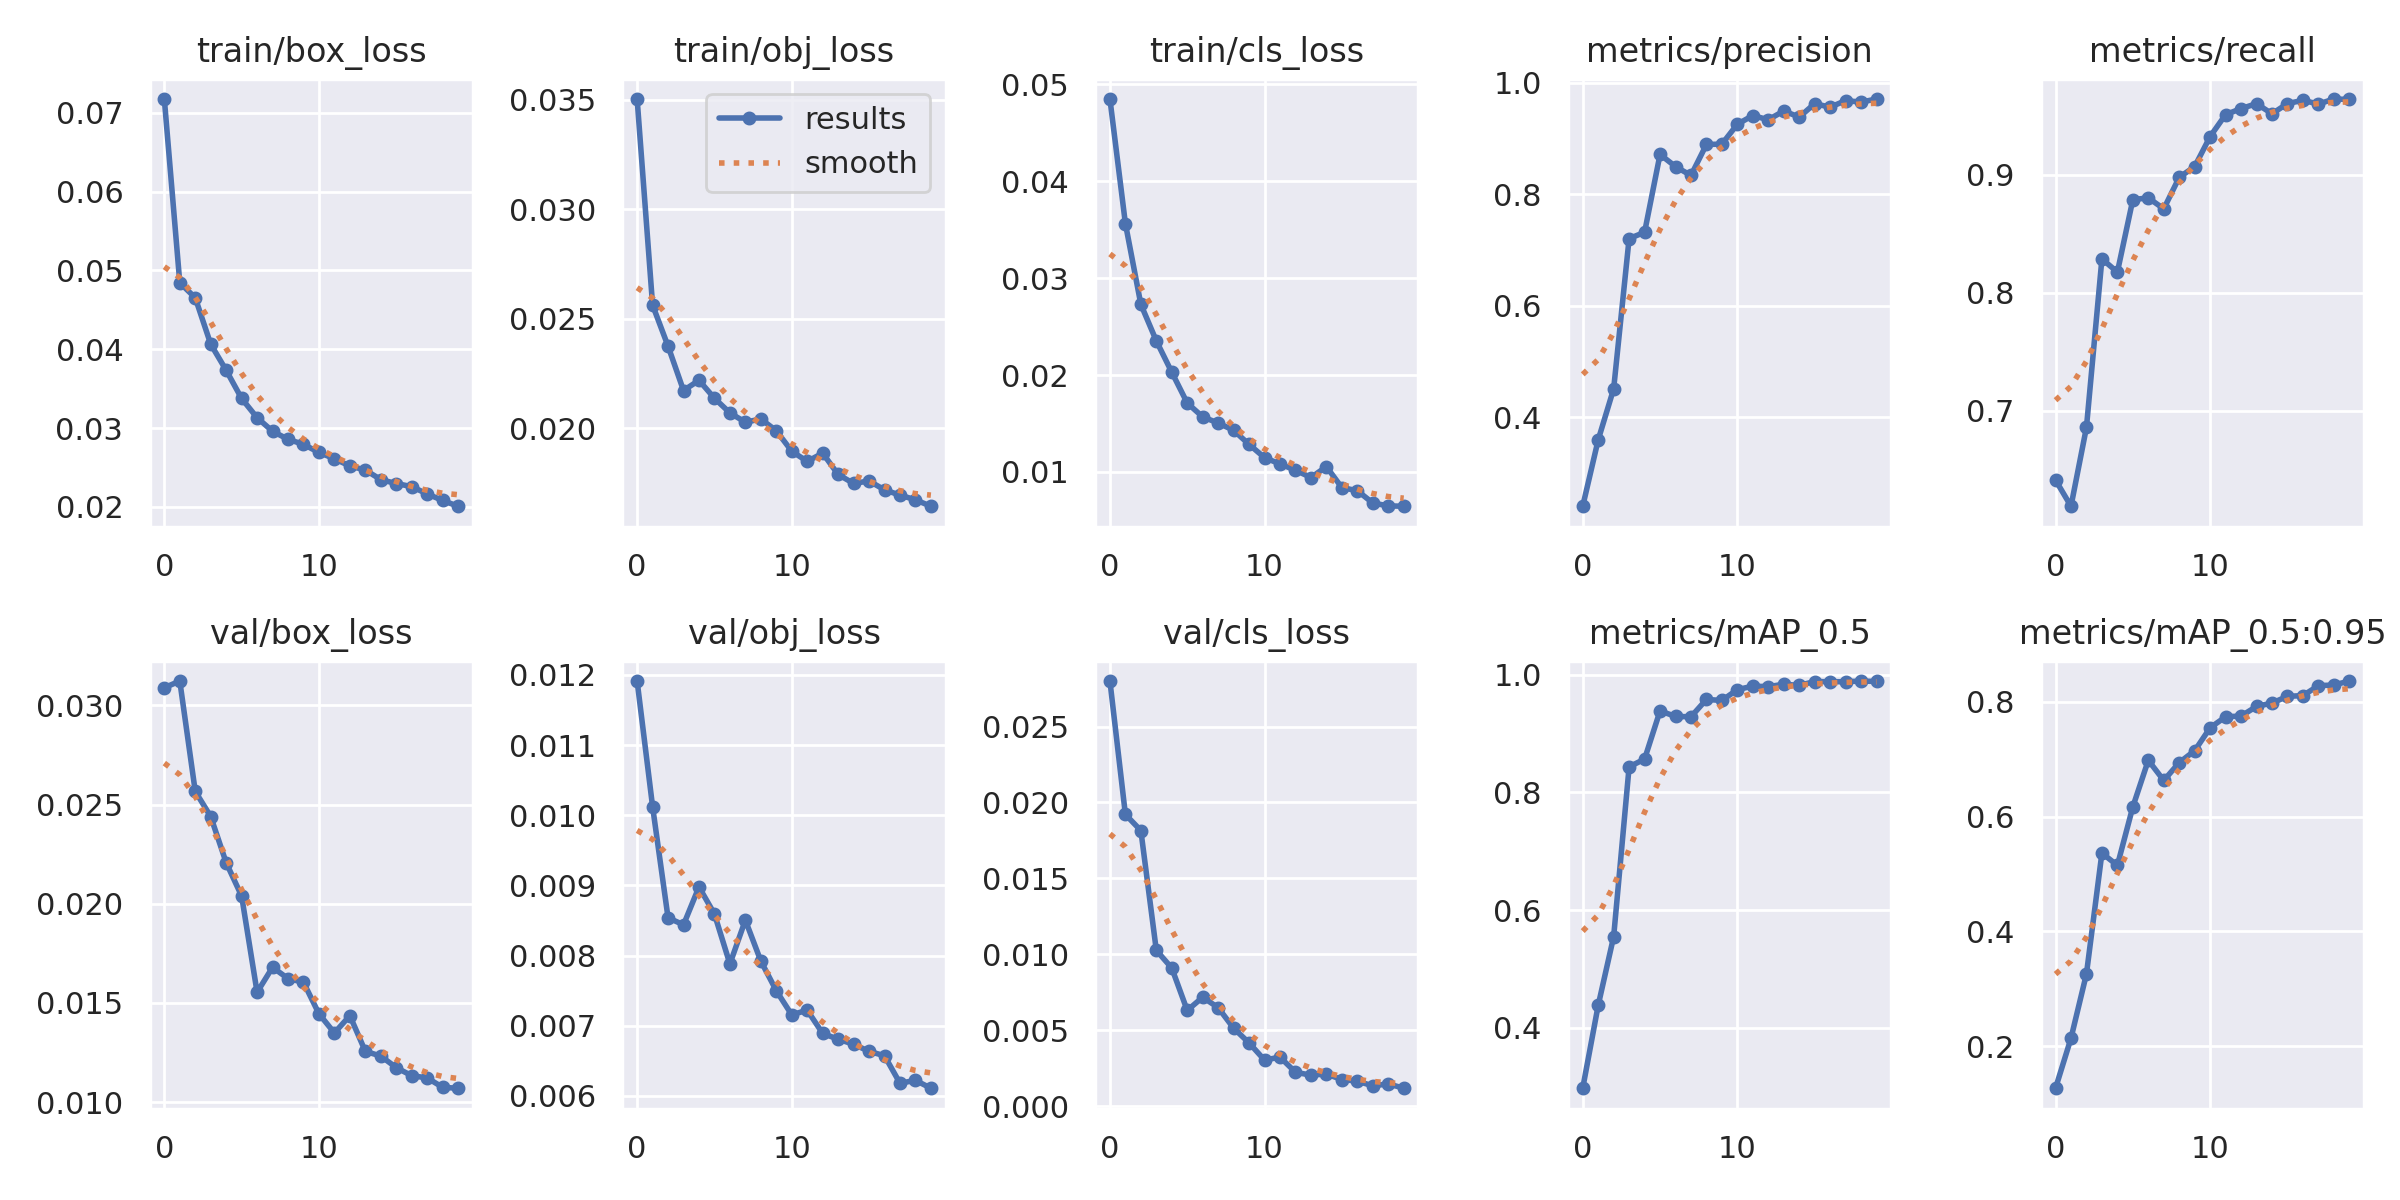

The data file committed next to this chart (first rows):
epoch, train/box_loss, train/obj_loss, train/cls_loss, metrics/precision, metrics/recall, metrics/mAP_0.5, metrics/mAP_0.5:0.95, val/box_loss, val/obj_loss, val/cls_loss, x/lr0, x/lr1, x/lr2
0, 0.07175, 0.03503, 0.0485, 0.2401, 0.6411, 0.2975, 0.1271, 0.03088, 0.01191, 0.028, 0.07021, 0.00331, 0.00331
1, 0.04843, 0.02562, 0.03564, 0.3592, 0.6188, 0.4384, 0.2141, 0.03122, 0.01012, 0.01921, 0.03988, 0.006315, 0.006315
2, 0.04653, 0.02374, 0.0273, 0.4508, 0.6857, 0.5551, 0.3261, 0.02566, 0.00854, 0.01815, 0.009219, 0.008989, 0.008989
3, 0.04064, 0.02172, 0.02353, 0.7204, 0.8287, 0.8436, 0.5364, 0.0244, 0.008439, 0.01027, 0.008515, 0.008515, 0.008515
4, 0.03733, 0.02219, 0.02029, 0.7317, 0.8175, 0.8568, 0.5149, 0.02207, 0.008979, 0.009103, 0.008515, 0.008515, 0.008515
5, 0.03375, 0.02137, 0.01711, 0.8714, 0.879, 0.9386, 0.6169, 0.02039, 0.008594, 0.006311, 0.00802, 0.00802, 0.00802
6, 0.03131, 0.0207, 0.01568, 0.8496, 0.8805, 0.9293, 0.6978, 0.01554, 0.007881, 0.007182, 0.007525, 0.007525, 0.007525
7, 0.02959, 0.02027, 0.01505, 0.8337, 0.8712, 0.9286, 0.6627, 0.0168, 0.008506, 0.006493, 0.00703, 0.00703, 0.00703
8, 0.02857, 0.02042, 0.0143, 0.8893, 0.8979, 0.9581, 0.6938, 0.01622, 0.007923, 0.005143, 0.006535, 0.006535, 0.006535
9, 0.02793, 0.01988, 0.01284, 0.8899, 0.9071, 0.9563, 0.7145, 0.01604, 0.0075, 0.004172, 0.00604, 0.00604, 0.00604
10, 0.0269, 0.01895, 0.01147, 0.9256, 0.9326, 0.9747, 0.7544, 0.01445, 0.007156, 0.003042, 0.005545, 0.005545, 0.005545
11, 0.02611, 0.01848, 0.01082, 0.9413, 0.9512, 0.9807, 0.7736, 0.01349, 0.007223, 0.003239, 0.00505, 0.00505, 0.00505
12, 0.02518, 0.01886, 0.01018, 0.9335, 0.9562, 0.9798, 0.7748, 0.01436, 0.006892, 0.002241, 0.004555, 0.004555, 0.004555
13, 0.02468, 0.01789, 0.009418, 0.9495, 0.9605, 0.9839, 0.7916, 0.01256, 0.006808, 0.00205, 0.00406, 0.00406, 0.00406
14, 0.02345, 0.01748, 0.01055, 0.9384, 0.9518, 0.982, 0.7974, 0.01232, 0.006738, 0.002127, 0.003565, 0.003565, 0.003565
15, 0.02296, 0.01759, 0.008379, 0.9625, 0.9605, 0.9885, 0.8092, 0.01174, 0.006636, 0.001759, 0.00307, 0.00307, 0.00307
16, 0.02257, 0.01718, 0.008062, 0.9562, 0.9633, 0.9882, 0.8104, 0.01133, 0.006573, 0.001662, 0.002575, 0.002575, 0.002575
17, 0.02164, 0.01694, 0.00679, 0.9679, 0.9601, 0.9882, 0.8277, 0.01122, 0.006181, 0.001343, 0.00208, 0.00208, 0.00208
18, 0.02081, 0.01673, 0.006493, 0.9654, 0.9644, 0.9894, 0.8288, 0.01075, 0.006223, 0.00148, 0.001585, 0.001585, 0.001585
19, 0.02007, 0.01643, 0.006455, 0.9708, 0.964, 0.9886, 0.8358, 0.0107, 0.00611, 0.001189, 0.00109, 0.00109, 0.00109
